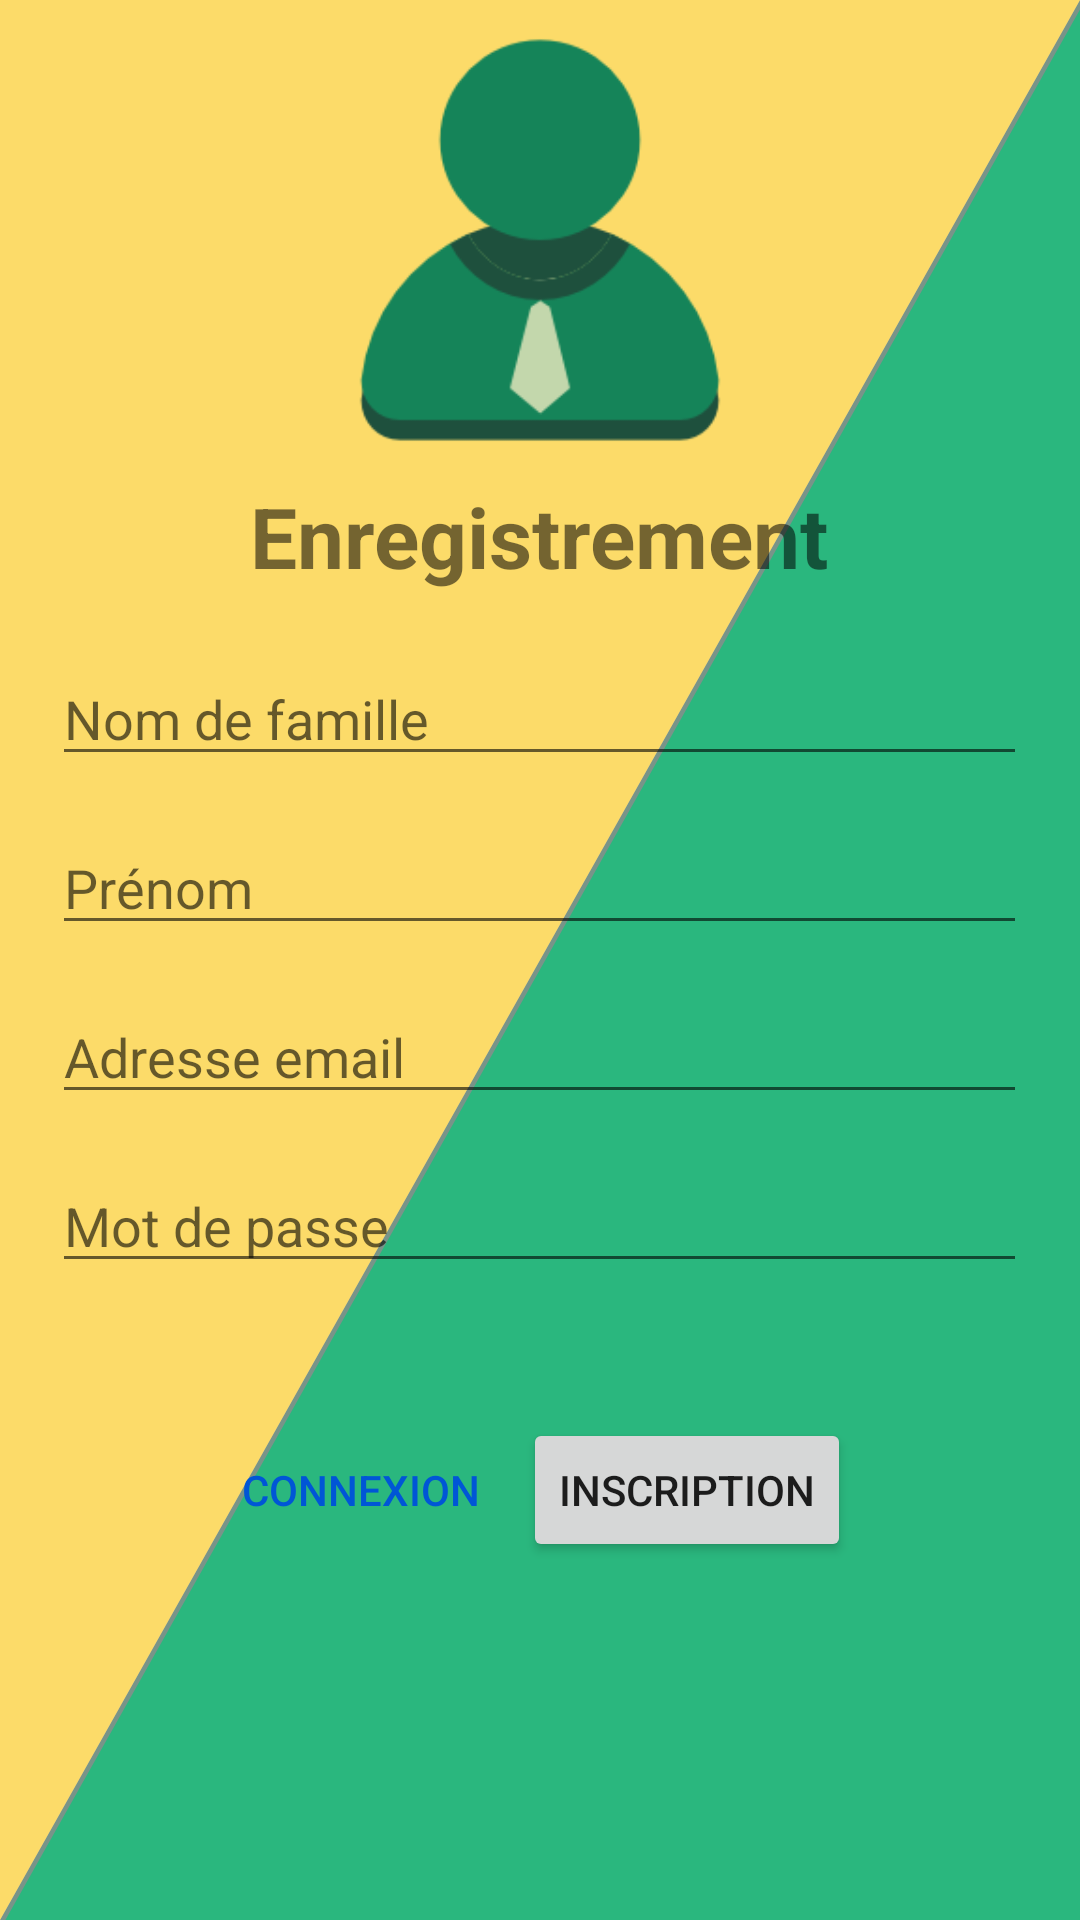

Reconstruct the res/layout file that produces this screen, plus the resources it refers to.
<!-- AndroidManifest.xml: application theme AppTheme -->
<!-- res/layout/activity_register.xml -->
<?xml version="1.0" encoding="utf-8"?>
<LinearLayout xmlns:android="http://schemas.android.com/apk/res/android"
    xmlns:tools="http://schemas.android.com/tools"
    android:layout_width="match_parent"
    android:layout_height="match_parent"
    android:background="@drawable/rectangle"
    android:orientation="vertical"
    android:gravity="center_horizontal"
    tools:context="be.heh.auth.RegisterActivity">

    <ImageView
        android:id="@+id/iv_register_icon"
        android:layout_width="160dp"
        android:layout_height="160dp"
        android:src="@drawable/register" />

    <TextView
        android:id="@+id/tv_register_title"
        android:layout_width="325dp"
        android:layout_height="wrap_content"
        android:text="@string/register_title"
        android:textAlignment="center"
        android:textSize="28sp"
        android:textStyle="bold" />

    <EditText
        android:id="@+id/et_register_lastname"
        android:layout_width="325dp"
        android:layout_height="wrap_content"
        android:layout_marginTop="20dp"
        android:ems="10"
        android:hint="@string/lastname"
        android:inputType="text" />

    <EditText
        android:id="@+id/et_register_firstname"
        android:layout_width="325dp"
        android:layout_height="wrap_content"
        android:layout_marginTop="15dp"
        android:ems="10"
        android:hint="@string/firstname"
        android:inputType="text" />

    <EditText
        android:id="@+id/et_register_email"
        android:layout_width="325dp"
        android:layout_height="wrap_content"
        android:layout_marginTop="15dp"
        android:ems="10"
        android:hint="@string/email_address"
        android:inputType="textEmailAddress" />

    <EditText
        android:id="@+id/et_register_pwd"
        android:layout_width="325dp"
        android:layout_height="wrap_content"
        android:layout_marginTop="15dp"
        android:ems="10"
        android:hint="@string/password"
        android:inputType="textPassword" />

    <LinearLayout
        android:layout_marginTop="45dp"
        android:layout_width="wrap_content"
        android:layout_height="wrap_content"
        android:orientation="horizontal"
        android:gravity="center_horizontal" >

        <Button
            android:id="@+id/btn_register_login"
            android:layout_marginRight="10dp"
            android:layout_width="wrap_content"
            android:layout_height="wrap_content"
            android:text="@string/connection"
            android:onClick="onRegisterClickManager"
            android:textColor="@color/blue"
            android:background="@android:color/transparent" />

        <Button
            android:id="@+id/btn_register_register"
            android:layout_width="wrap_content"
            android:layout_height="wrap_content"
            android:text="@string/inscription"
            android:onClick="onRegisterClickManager" />

    </LinearLayout>

</LinearLayout>
<!-- resources referenced by this layout -->
<resources>
  <color name="blue">#FF0056D6</color>
  <!-- drawable rectangle (drawable) -->
  <?xml version="1.0" encoding="utf-8"?>
  <vector xmlns:android="http://schemas.android.com/apk/res/android"
      android:height="100dp"
      android:width="100dp"
      android:viewportHeight="100"
      android:viewportWidth="100">
  
      <path
          android:name="dark_triangle"
          android:fillColor="@color/green"
          android:pathData="M 100,0 L 0,100 100,100 z" />
  
      <path
          android:fillColor="@color/greyShadow"
          android:pathData="M 0,0 L 100.5,0 0,100.5 z" />
  
      <path
          android:fillColor="@color/lightYellow"
          android:pathData="M 0,0 L 100,0 0,100 z" />
  
  </vector>
  <!-- drawable register: png bitmap (drawable, 8020 bytes) -->
  <string name="connection">Connexion</string>
  <string name="email_address">Adresse email</string>
  <string name="firstname">Prénom</string>
  <string name="inscription">Inscription</string>
  <string name="lastname">Nom de famille</string>
  <string name="password">Mot de passe</string>
  <string name="register_title">Enregistrement</string>
  <style name="AppTheme" parent="Theme.AppCompat.Light.NoActionBar">
          
          <item name="colorPrimary">@color/colorPrimary</item>
          <item name="colorPrimaryDark">@color/colorPrimaryDark</item>
          <item name="colorAccent">@color/colorAccent</item>
          <item name="android:navigationBarColor">@color/navigationBarColor</item>
      </style>
  <color name="green">#FF2AB77E</color>
  <color name="greyShadow">#CC8D8D8D</color>
  <color name="lightYellow">#FFFCDB69</color>
  <color name="colorPrimary">#FF588C3E</color>
  <color name="colorPrimaryDark">#FF76BA53</color>
  <color name="colorAccent">#FF009788</color>
  <color name="navigationBarColor">#FF679C5E</color>
</resources>
